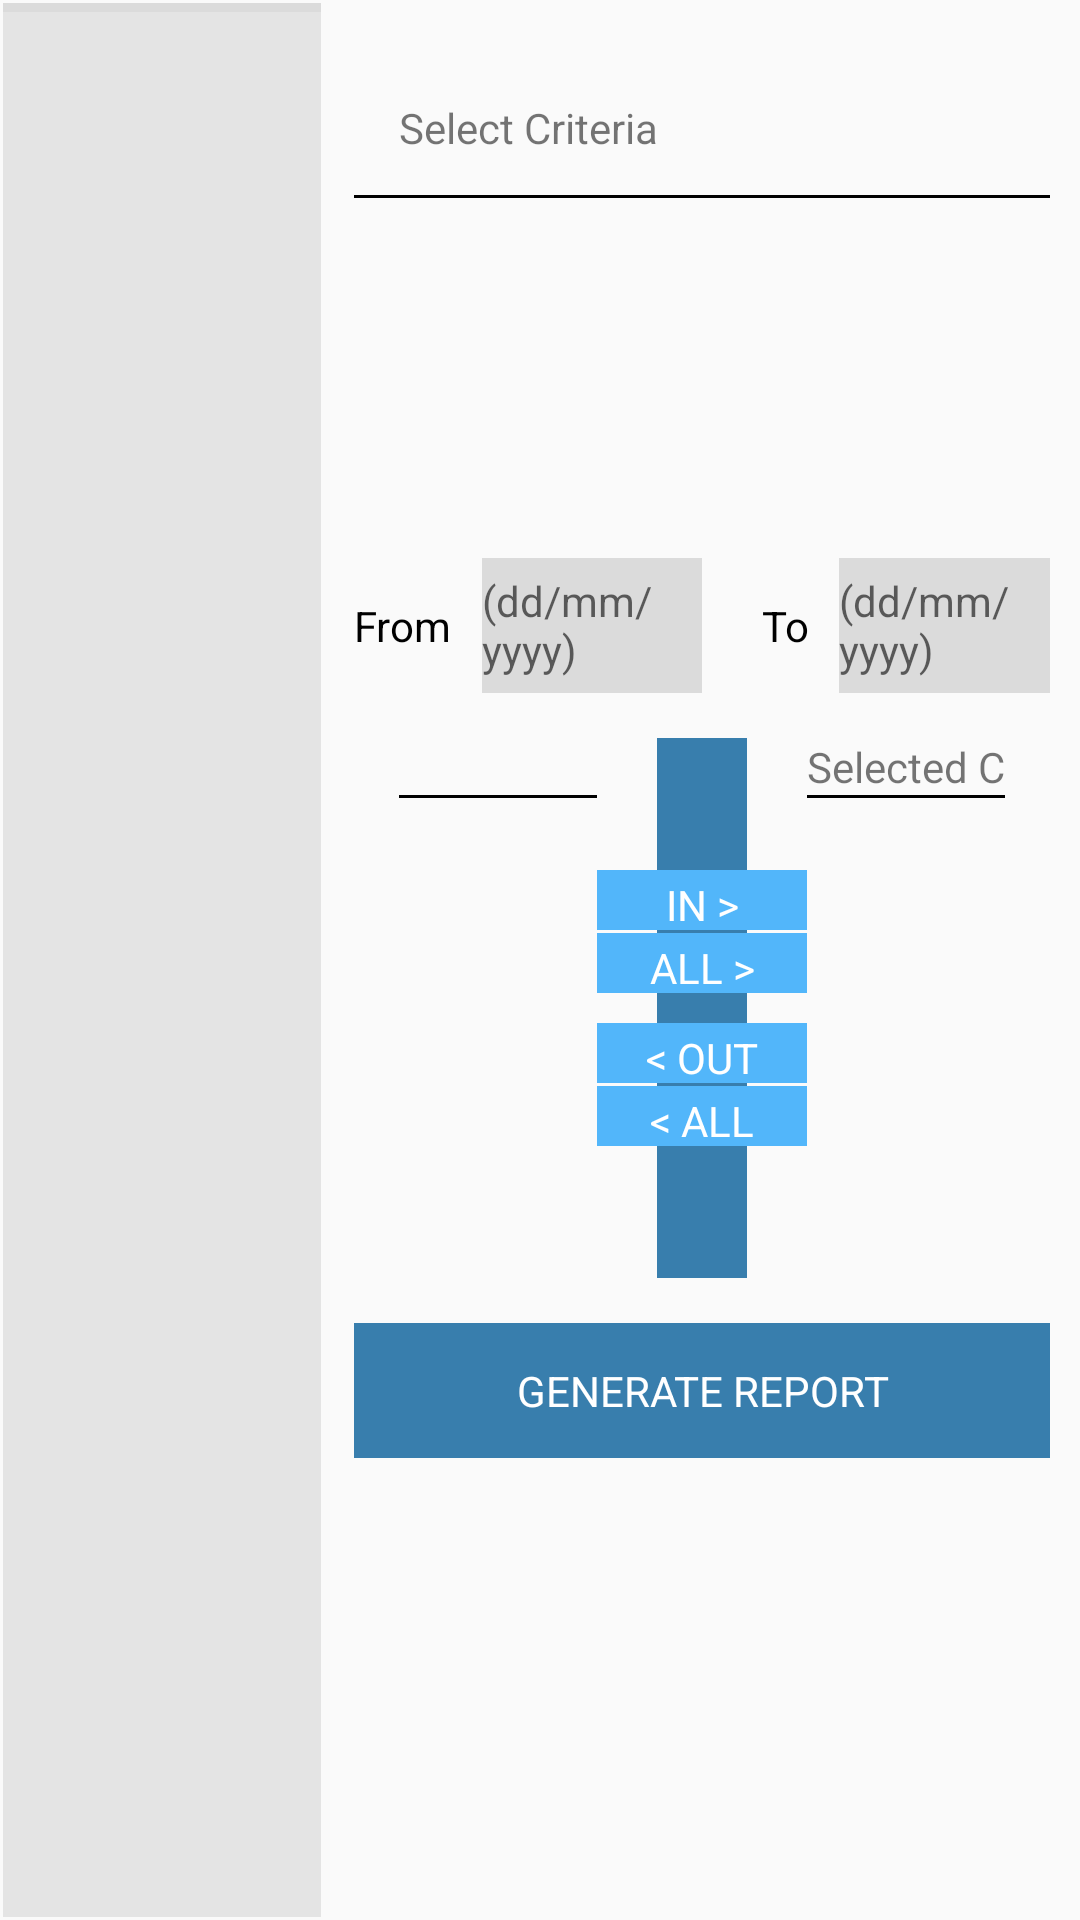

Here is an Android app screen rendered from its layout file. Give the layout XML and the strings, colors and styles it references.
<!-- AndroidManifest.xml: application theme AppTheme -->
<!-- res/layout/fragment_ew_reports.xml -->
<?xml version="1.0" encoding="utf-8"?>
<LinearLayout xmlns:android="http://schemas.android.com/apk/res/android"
    android:orientation="horizontal"
    android:layout_width="match_parent"
    android:layout_height="match_parent" >
    <LinearLayout
        android:id="@+id/linearTitlesInReports"
        android:layout_width="match_parent"
        android:layout_height="match_parent"
        android:layout_weight="0.7"
        android:layout_margin="1dp"
        android:background="#DBDBDB"
        android:orientation="vertical">
        <ListView
            android:layout_marginTop="3dp"
            android:id="@+id/ReportsList"
            android:layout_width="match_parent"
            android:layout_height="match_parent"
            android:background="@color/list_bg">

        </ListView>
    </LinearLayout>
    <ScrollView
        android:layout_width="match_parent"
        android:layout_height="match_parent"
        android:layout_weight="0.3"
        android:layout_marginTop="20dp"
        android:layout_marginLeft="10dp"
        android:layout_marginBottom="20dp"
        android:layout_marginRight="10dp">
    <LinearLayout
        android:layout_width="match_parent"
        android:layout_height="match_parent"
        android:orientation="vertical">

        <LinearLayout
            android:id="@+id/linearDetailInReports"
            android:layout_width="match_parent"
            android:layout_height="match_parent"
            android:orientation="vertical">
            <TextView
                android:layout_width="match_parent"
                android:layout_height="45dp"
                android:text="@string/selCriteria"
                android:layout_marginLeft="15dp"
                android:textSize="@dimen/textsize_normal"
                android:gravity="center_vertical"/>
            <TextView
                android:layout_width="match_parent"
                android:layout_height="1dp"
                android:background="@android:color/black"/>

            <Spinner
                android:id="@+id/spinFactor"
                android:layout_width="match_parent"
                android:layout_height="45dp"
                android:background="@drawable/yarra_spinner_bg"
                android:text="Select Factor"
                android:paddingLeft="20dp"
                android:layout_marginTop="10dp"
                android:gravity="center_vertical"
                android:textSize="@dimen/textsize_normal"
                android:prompt="@string/selFactor"/>
            <Spinner
                android:id="@+id/spinRange"
                android:layout_width="match_parent"
                android:layout_height="45dp"
                android:background="@drawable/yarra_spinner_bg"
                android:text="Select Factor"
                android:paddingLeft="20dp"
                android:layout_marginTop="10dp"
                android:gravity="center_vertical"
                android:textSize="@dimen/textsize_normal"
                android:prompt="@string/selFactor"/>
            <LinearLayout
                android:layout_width="match_parent"
                android:layout_height="45dp"
                android:layout_marginTop="10dp"
                android:orientation="horizontal">
                <LinearLayout
                    android:layout_width="match_parent"
                    android:layout_height="match_parent"
                    android:orientation="horizontal"
                    android:layout_weight="1">
                    <TextView
                        android:layout_width="wrap_content"
                        android:layout_height="45dp"
                        android:text="@string/from"
                        android:gravity="center_vertical"
                        android:textSize="@dimen/textsize_normal"
                        android:textColor="@android:color/black"/>
                    <TextView
                        android:hint="@string/date"
                        android:id="@+id/fromDate"
                        android:layout_width="match_parent"
                        android:layout_height="match_parent"
                        android:background="#DBDBDB"
                        android:layout_marginLeft="10dp"
                        android:gravity="center_vertical"
                        android:textSize="@dimen/textsize_normal"/>

                </LinearLayout>
                <LinearLayout
                    android:layout_width="match_parent"
                    android:layout_height="match_parent"
                    android:orientation="horizontal"
                    android:layout_weight="1"
                    android:layout_marginLeft="20dp">
                    <TextView
                        android:layout_width="wrap_content"
                        android:layout_height="45dp"
                        android:text="@string/to"
                        android:gravity="center_vertical"
                        android:textSize="@dimen/textsize_normal"
                        android:textColor="@android:color/black"/>
                    <TextView
                        android:hint="@string/date"
                        android:id="@+id/toDate"
                        android:layout_width="match_parent"
                        android:layout_height="match_parent"
                        android:background="#DBDBDB"
                        android:layout_marginLeft="10dp"
                        android:gravity="center_vertical"
                        android:textSize="@dimen/textsize_normal"/>
                </LinearLayout>


            </LinearLayout>

            <LinearLayout
                android:layout_width="match_parent"
                android:layout_height="200dp"
                android:orientation="horizontal"
                android:layout_margin="5dp"
                android:padding="10dp"
                android:gravity="center">
                <LinearLayout
                    android:layout_width="200dp"
                    android:layout_height="match_parent"
                    android:orientation="vertical">
                    <TextView
                        android:layout_width="match_parent"
                        android:layout_height="wrap_content"
                        android:text="Available Columns"/>
                    <View
                        android:layout_width="match_parent"
                        android:layout_height="1dp"
                        android:background="#000"/>
                    <ListView
                        android:listSelector="@drawable/list_view_selection"
                        android:choiceMode="singleChoice"
                        android:layout_gravity="center"
                        android:id="@+id/ReportsLeftList"
                        android:layout_width="200dp"
                        android:layout_height="match_parent">

                    </ListView>
                </LinearLayout>

                <RelativeLayout
                    android:layout_width="70dp"
                    android:layout_height="match_parent"
                    android:gravity="center_horizontal"
                    android:layout_gravity="center_horizontal">
                    <LinearLayout
                        android:layout_width="40dp"
                        android:layout_height="match_parent"
                        android:background="#387EAD"
                        android:layout_marginRight="20dp"
                        android:layout_marginLeft="20dp">

                    </LinearLayout>

                    <LinearLayout
                        android:layout_width="70dp"
                        android:layout_height="match_parent"
                        android:orientation="vertical"
                        android:gravity="center">

                        <TextView
                            android:id="@+id/initem"
                            android:paddingTop="2dp"
                            android:paddingBottom="2dp"
                            android:layout_marginBottom="1dp"
                            android:layout_width="match_parent"
                            android:layout_height="20dp"
                            android:gravity="center"
                            android:background="#FF52B6FA"
                            android:textColor="@android:color/white"
                            android:text="@string/In"/>
                        <TextView
                            android:id="@+id/allIn"
                            android:paddingTop="2dp"
                            android:paddingBottom="2dp"
                            android:layout_marginBottom="10dp"
                            android:layout_width="match_parent"
                            android:layout_height="20dp"
                            android:gravity="center"
                            android:background="#FF52B6FA"
                            android:textColor="@android:color/white"
                            android:text="@string/AllIn"
                            />
                        <TextView
                            android:id="@+id/outitem"
                            android:paddingTop="2dp"
                            android:paddingBottom="2dp"
                            android:layout_marginBottom="1dp"
                            android:layout_width="match_parent"
                            android:layout_height="20dp"
                            android:gravity="center"
                            android:background="#FF52B6FA"
                            android:textColor="@android:color/white"
                            android:text="@string/Out"/>
                        <TextView
                            android:id="@+id/allOut"
                            android:paddingTop="2dp"
                            android:paddingBottom="2dp"
                            android:layout_width="match_parent"
                            android:layout_height="20dp"
                            android:gravity="center"
                            android:background="#FF52B6FA"
                            android:textColor="@android:color/white"
                            android:text="@string/AllOut"/>
                    </LinearLayout>


                </RelativeLayout>
                <LinearLayout
                    android:layout_width="200dp"
                    android:layout_height="match_parent"
                    android:orientation="vertical">
                    <TextView
                        android:layout_width="match_parent"
                        android:layout_height="wrap_content"
                        android:text="Selected Columns"/>
                    <View
                        android:layout_width="match_parent"
                        android:layout_height="1dp"
                        android:background="#000"/>
                    <ListView
                        android:listSelector="@drawable/list_view_selection"
                        android:choiceMode="singleChoice"
                        android:layout_gravity="center"
                        android:id="@+id/ReportsRightList"
                        android:layout_width="200dp"
                        android:layout_height="match_parent">

                    </ListView>
                </LinearLayout>

            </LinearLayout>


        </LinearLayout>
        <TextView
            android:id="@+id/txtGenReportInReports"
            android:layout_width="match_parent"
            android:layout_height="45dp"
            android:gravity="center"
            android:layout_gravity="bottom"
            android:background="#387EAD"
            android:textColor="@android:color/white"
            android:textSize="@dimen/textsize_normal"
            android:text="@string/genReport"
            />
    </LinearLayout>
    </ScrollView>
</LinearLayout>
<!-- resources referenced by this layout -->
<resources>
  <color name="list_bg">#E4E4E4</color>
  <dimen name="textsize_normal">14sp</dimen>
  <!-- drawable list_view_selection (drawable) -->
  <?xml version="1.0" encoding="utf-8" ?>
  <selector xmlns:android="http://schemas.android.com/apk/res/android"
      android:exitFadeDuration="@android:integer/config_mediumAnimTime">
  
      <item android:drawable="@android:color/holo_blue_light" android:state_pressed="true"/>
      <item android:drawable="@android:color/holo_green_light" android:state_selected="true"/>
      <item android:drawable="@android:color/holo_green_light" android:state_activated="true"/>
  
  </selector>
  <string name="AllIn">ALL &gt;</string>
  <string name="AllOut">&lt; ALL</string>
  <string name="In">IN &gt;</string>
  <string name="Out">&lt; OUT</string>
  <string name="date">(dd/mm/yyyy)</string>
  <string name="from">From</string>
  <string name="genReport">GENERATE REPORT</string>
  <string name="selCriteria">Select Criteria</string>
  <string name="selFactor">Select factor</string>
  <string name="to">To</string>
  <style name="AppTheme" parent="Theme.AppCompat.Light.DarkActionBar">
          <item name="windowActionBar">false</item>
          <item name="windowNoTitle">true</item>
          <item name="android:activatedBackgroundIndicator">@drawable/list_selection_bg</item>
      </style>
  <!-- drawable list_selection_bg (drawable) -->
  <?xml version="1.0" encoding="utf-8"?>
  <selector xmlns:android="http://schemas.android.com/apk/res/android">
      <item android:state_activated="true" android:drawable="@color/line_color" />
      <item android:drawable="@android:color/transparent" />
  </selector>
  <color name="line_color">#C8C7CC</color>
</resources>
